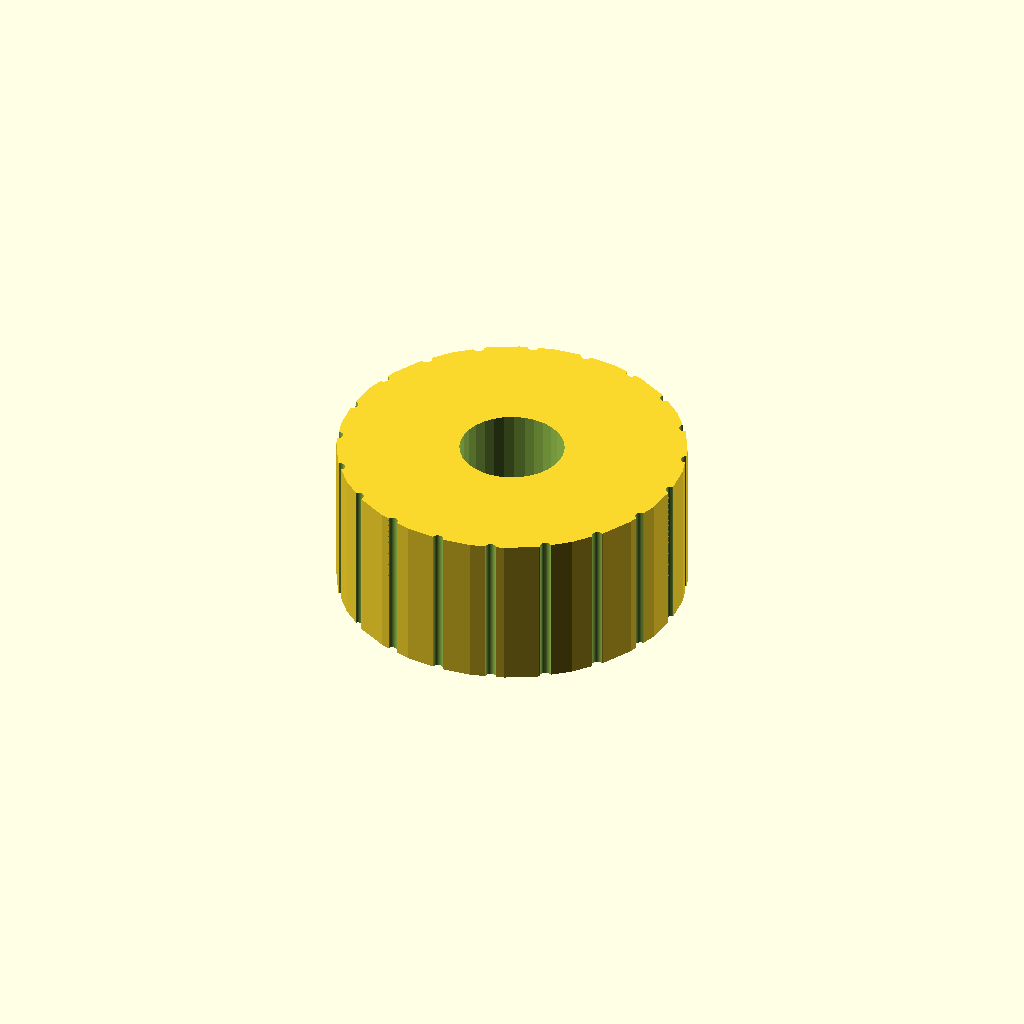
Cell 1: the model at its default parameters.
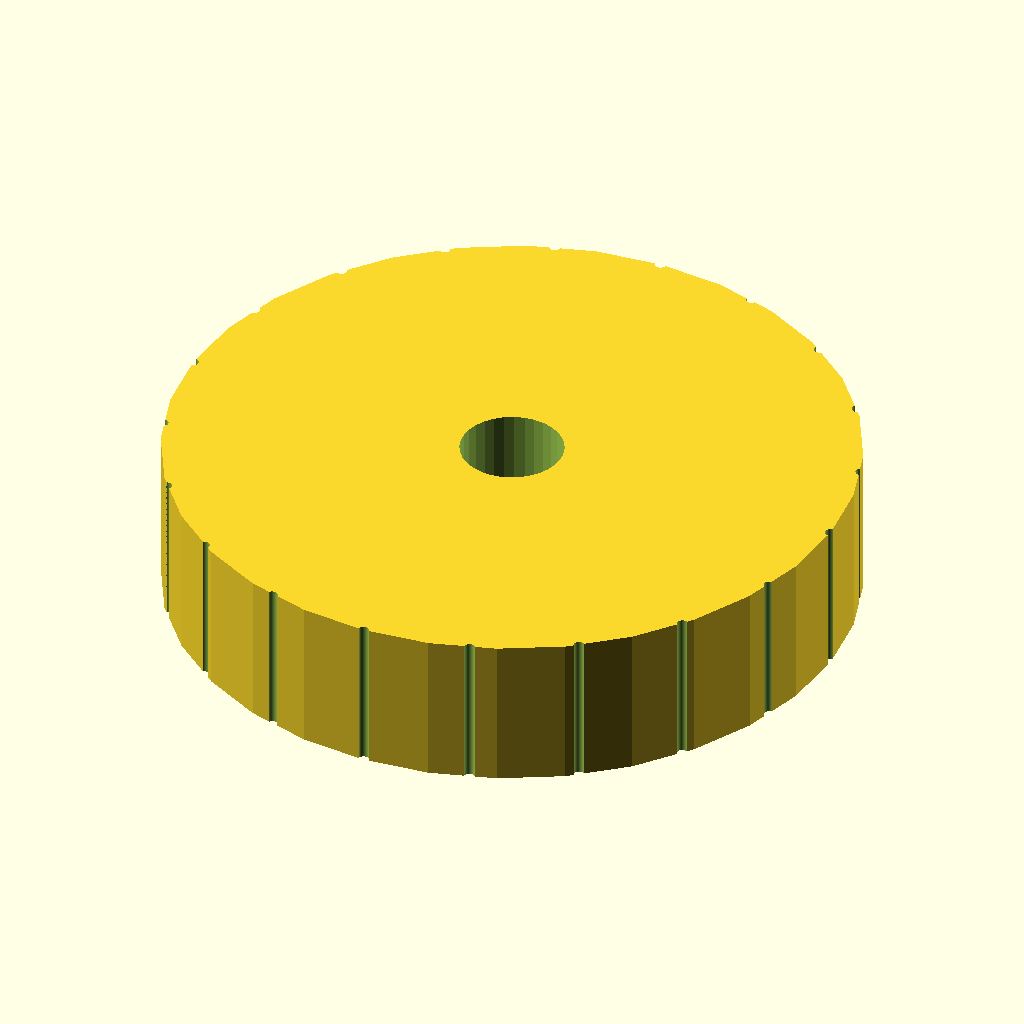
Cell 2: the same model with knob_d = 80.
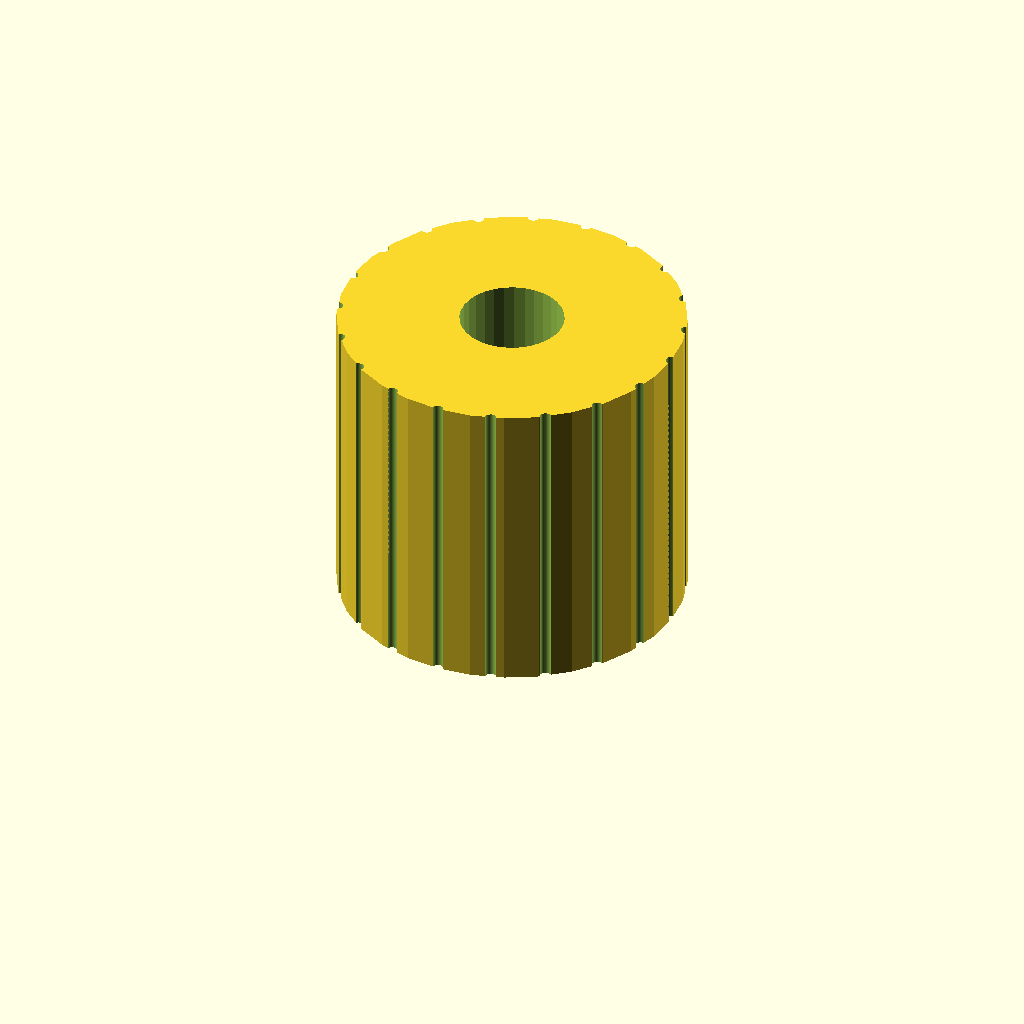
Cell 3 — knob_h set to 36, the other parameters unchanged.
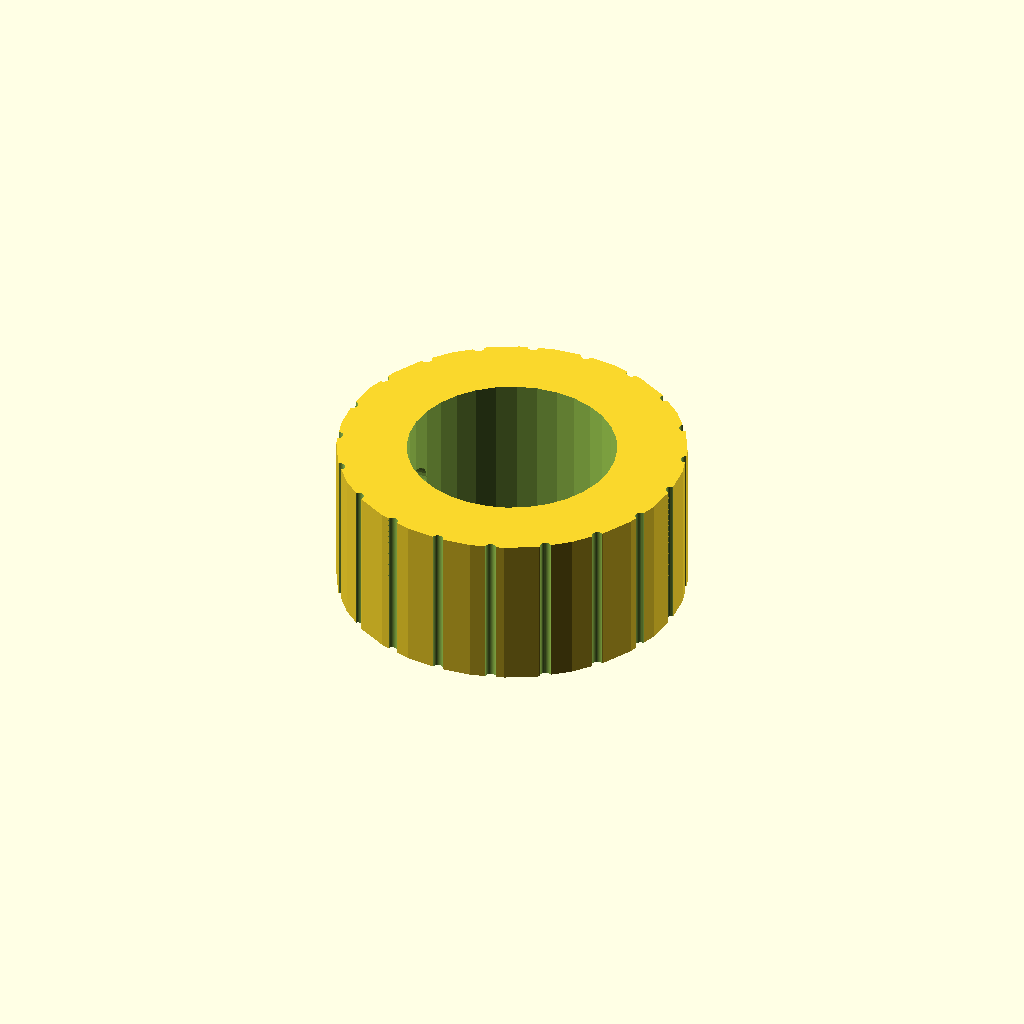
Cell 4 — bore_d set to 24, the other parameters unchanged.
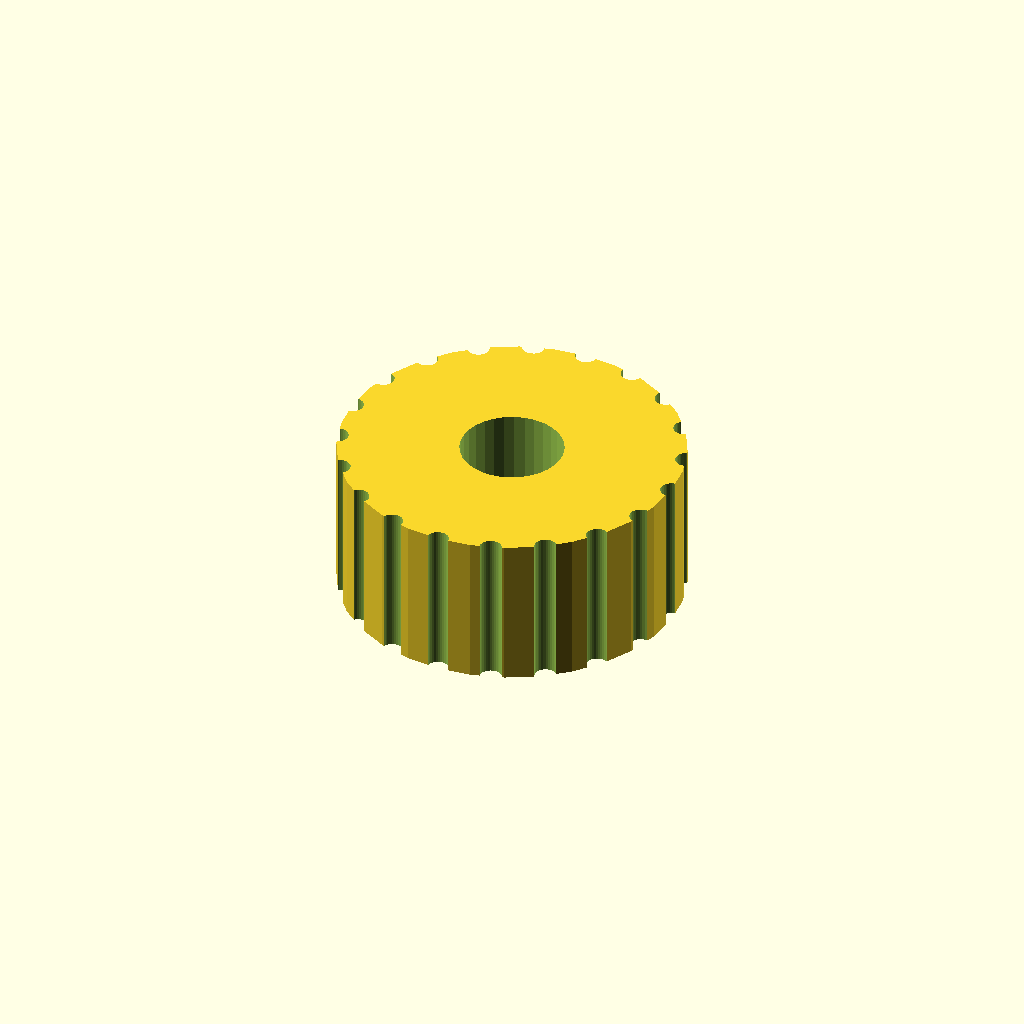
Cell 5 — knurl_d set to 2.56, the other parameters unchanged.
One fixed orthographic camera (rotation 55°, 0°, 25°; colour scheme Cornfield) for every cell.
The OpenSCAD source (optional_data/data/gen2/knobs/part_0046.scad):
$fn = 32;

// ----------------------------------------------------------------------
// Hand knob: 40 x 40 x 18 mm
// ----------------------------------------------------------------------

// --- parameters (mm) ---
knob_d = 40;              // knob diameter
knob_h = 18;              // knob height
bore_d = 12;              // shaft bore
set_d = 4.5;              // set screw tap hole
knurl_d = 1.28;           // knurl groove diameter
knurl_n = 20;             // number of knurl grooves

module body() {
  cylinder(h = knob_h, d = knob_d);
}

difference() {
  union() {
    body();
  }
  translate([0, 0, -1]) cylinder(h = knob_h + 0 + 2, d = bore_d);
  /* knurl grooves */
  for (i = [0 : knurl_n - 1])
    rotate([0, 0, i * 360 / knurl_n])
      translate([knob_d / 2, 0, -0.5])
        cylinder(h = knob_h + 1, d = knurl_d);
  translate([-knob_d / 2 - 1, 0, knob_h * 0.5]) rotate([0, 90, 0]) cylinder(h = knob_d / 2 + 2, d = set_d);
}
Customizer parameters (derived from the source; name, type, default, range or options):
knob_d: number, default 40
knob_h: number, default 18
bore_d: number, default 12
set_d: number, default 4.5
knurl_d: number, default 1.28
knurl_n: number, default 20
